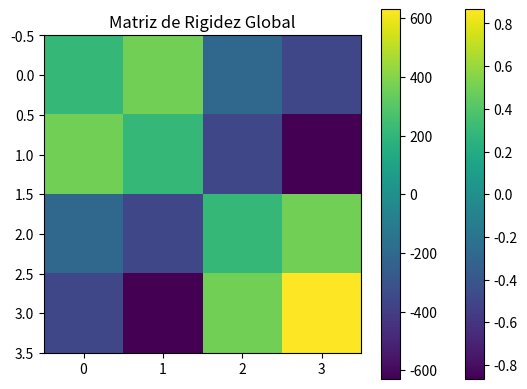

This chart was generated by the following Python code:
import numpy as np
import matplotlib.pyplot as plt
import math

class Trelica():

    def __init__(self,area,elasticidade=1,comprimento=1,angulo=0):
        self.area= area
        self.elasticidade = elasticidade
        self.comprimento = comprimento
        self.angulo =  math.radians(angulo)
        
    def matriz_rigidez_nodal(self):
        c=(self.elasticidade*self.area)/(self.comprimento)
        K=np.array(([c ,-c],[-c, c]))
        print(K)   
        
    def matriz_rotacao(self):
        cos_teta=math.cos(self.angulo)
        sen_teta=math.sin(self.angulo)
        T = np.array([[cos_teta, sen_teta, 0, 0],
                    [-sen_teta, cos_teta, 0, 0],
                    [0, 0, cos_teta, sen_teta],
                    [0, 0, -sen_teta, cos_teta]])
        return T
    
    def matriz_rigidez_global(self): # Matriz de rigidez global do elemento de barra 2D
        cos_teta=math.cos(self.angulo)
        sen_teta=math.sin(self.angulo)
        c=(self.elasticidade*self.area)/(self.comprimento)
        K_e = c*np.array([[cos_teta**2, sen_teta*cos_teta, -cos_teta**2, -sen_teta * cos_teta],
                                   [0, cos_teta**2, -sen_teta*cos_teta, -sen_teta**2],
                                   [0, 0, cos_teta**2, sen_teta * cos_teta],
                                   [0, 0, 0, sen_teta**2]])
        K_e[np.tril_indices(4, k=-1)] = K_e.T[np.tril_indices(4, k=-1)]        # Preenchendo a parte inferior esquerda da matriz (simétrica)
        return K_e
  
viga = Trelica(8000,210,2000,60)
# Plotar a matriz de rotação
T = viga.matriz_rotacao()
plt.imshow(T, cmap='viridis', interpolation='nearest')
plt.title('Matriz de Rotação')
plt.colorbar()
plt.show()

# Plotar a matriz de rigidez global
K_global = viga.matriz_rigidez_global()
plt.imshow(K_global, cmap='viridis', interpolation='nearest')
plt.title('Matriz de Rigidez Global')
plt.colorbar()
plt.show()